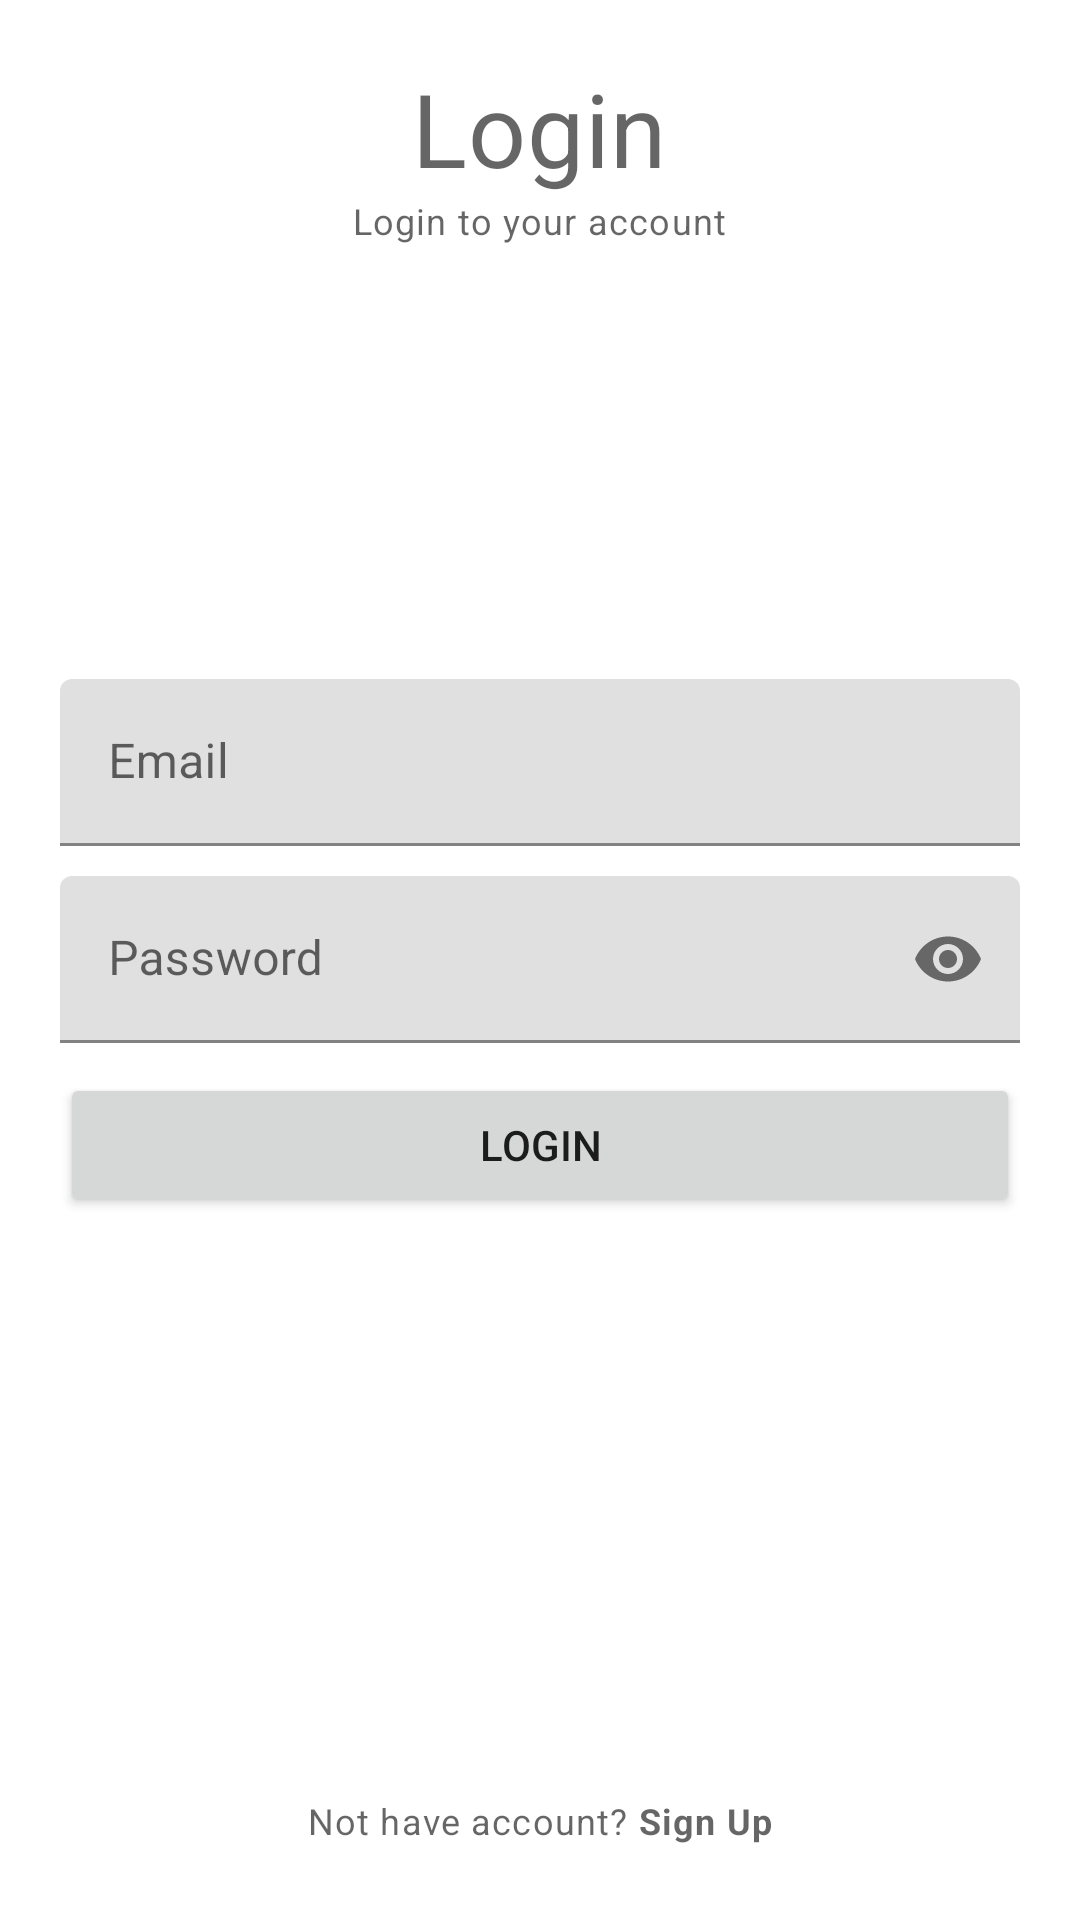

Android layout source for this screen:
<!-- AndroidManifest.xml: application theme Theme.Test_main_music_app -->
<!-- res/layout/activity_login.xml -->
<?xml version="1.0" encoding="utf-8"?>
<RelativeLayout xmlns:android="http://schemas.android.com/apk/res/android"
    xmlns:app="http://schemas.android.com/apk/res-auto"
    xmlns:tools="http://schemas.android.com/tools"
    android:layout_width="match_parent"
    android:layout_height="match_parent"
    android:padding="20dp"
    tools:context=".LoginActivity">

    <TextView
        android:id="@+id/titleLabellogin"
        android:layout_width="wrap_content"
        android:layout_height="wrap_content"
        android:layout_centerHorizontal="true"
        android:text="Login"
        style="@style/TextAppearance.MaterialComponents.Headline4"/>
    <TextView
        android:layout_below="@+id/titleLabellogin"
        android:layout_width="wrap_content"
        android:layout_height="wrap_content"
        android:layout_centerHorizontal="true"
        android:text="Login to your account"
        style="@style/TextAppearance.MaterialComponents.Caption"
        />
    
    <com.google.android.material.textfield.TextInputLayout
        android:id="@+id/emailTitle"
        android:layout_above="@id/passwordTitle"
        android:layout_marginBottom="10dp"
        android:layout_width="match_parent"
        android:layout_height="wrap_content"
        >
    <EditText
        android:id="@+id/emailet"
        android:layout_width="match_parent"
        android:layout_height="wrap_content"
        android:hint="Email"
        android:inputType="textEmailAddress"/>

    </com.google.android.material.textfield.TextInputLayout>

    
    <com.google.android.material.textfield.TextInputLayout
        android:id="@+id/passwordTitle"
        app:passwordToggleEnabled="true"
        android:layout_width="match_parent"
        android:layout_height="wrap_content"
        android:layout_centerInParent="true"
        >

        <EditText
            android:id="@+id/passwordet"
            android:layout_width="match_parent"
            android:layout_height="wrap_content"
            android:inputType="textPassword"
            android:hint="Password"
            />
    </com.google.android.material.textfield.TextInputLayout>

    
    <Button
        android:id="@+id/loginbutton"
        android:layout_width="match_parent"
        android:layout_height="wrap_content"
        android:text="login"
        android:layout_below="@+id/passwordTitle"
        android:layout_marginTop="10dp"/>
    
    <TextView
        android:id="@+id/noAccountTv"
        android:layout_width="wrap_content"
        android:layout_height="wrap_content"
        android:text="@string/no_account"
        android:padding="5dp"
        android:layout_alignParentBottom="true"
        android:layout_centerHorizontal="true"
        style="@style/TextAppearance.MaterialComponents.Caption"/>
</RelativeLayout>
<!-- resources referenced by this layout -->
<resources>
  <string name="no_account">Not have account? <b>Sign Up</b></string>
  <style name="Theme.Test_main_music_app" parent="Theme.MaterialComponents.DayNight.DarkActionBar">
          
          <item name="colorPrimary">@color/purple_500</item>
          <item name="colorPrimaryVariant">@color/purple_700</item>
          <item name="colorOnPrimary">@color/white</item>
          
          <item name="colorSecondary">@color/teal_200</item>
          <item name="colorSecondaryVariant">@color/teal_700</item>
          <item name="colorOnSecondary">@color/black</item>
          
          <item name="android:statusBarColor" tools:targetApi="l">?attr/colorPrimaryVariant</item>
          
      </style>
  <!-- not gathered from this repository: default colours our renderer supplied (Android Studio template values) -->
  <color name="purple_500">#FF6200EE</color>
  <color name="purple_700">#FF3700B3</color>
  <color name="teal_200">#FF03DAC5</color>
  <color name="teal_700">#FF018786</color>
  <color name="black">#FF000000</color>
  <color name="white">#FFFFFFFF</color>
</resources>
